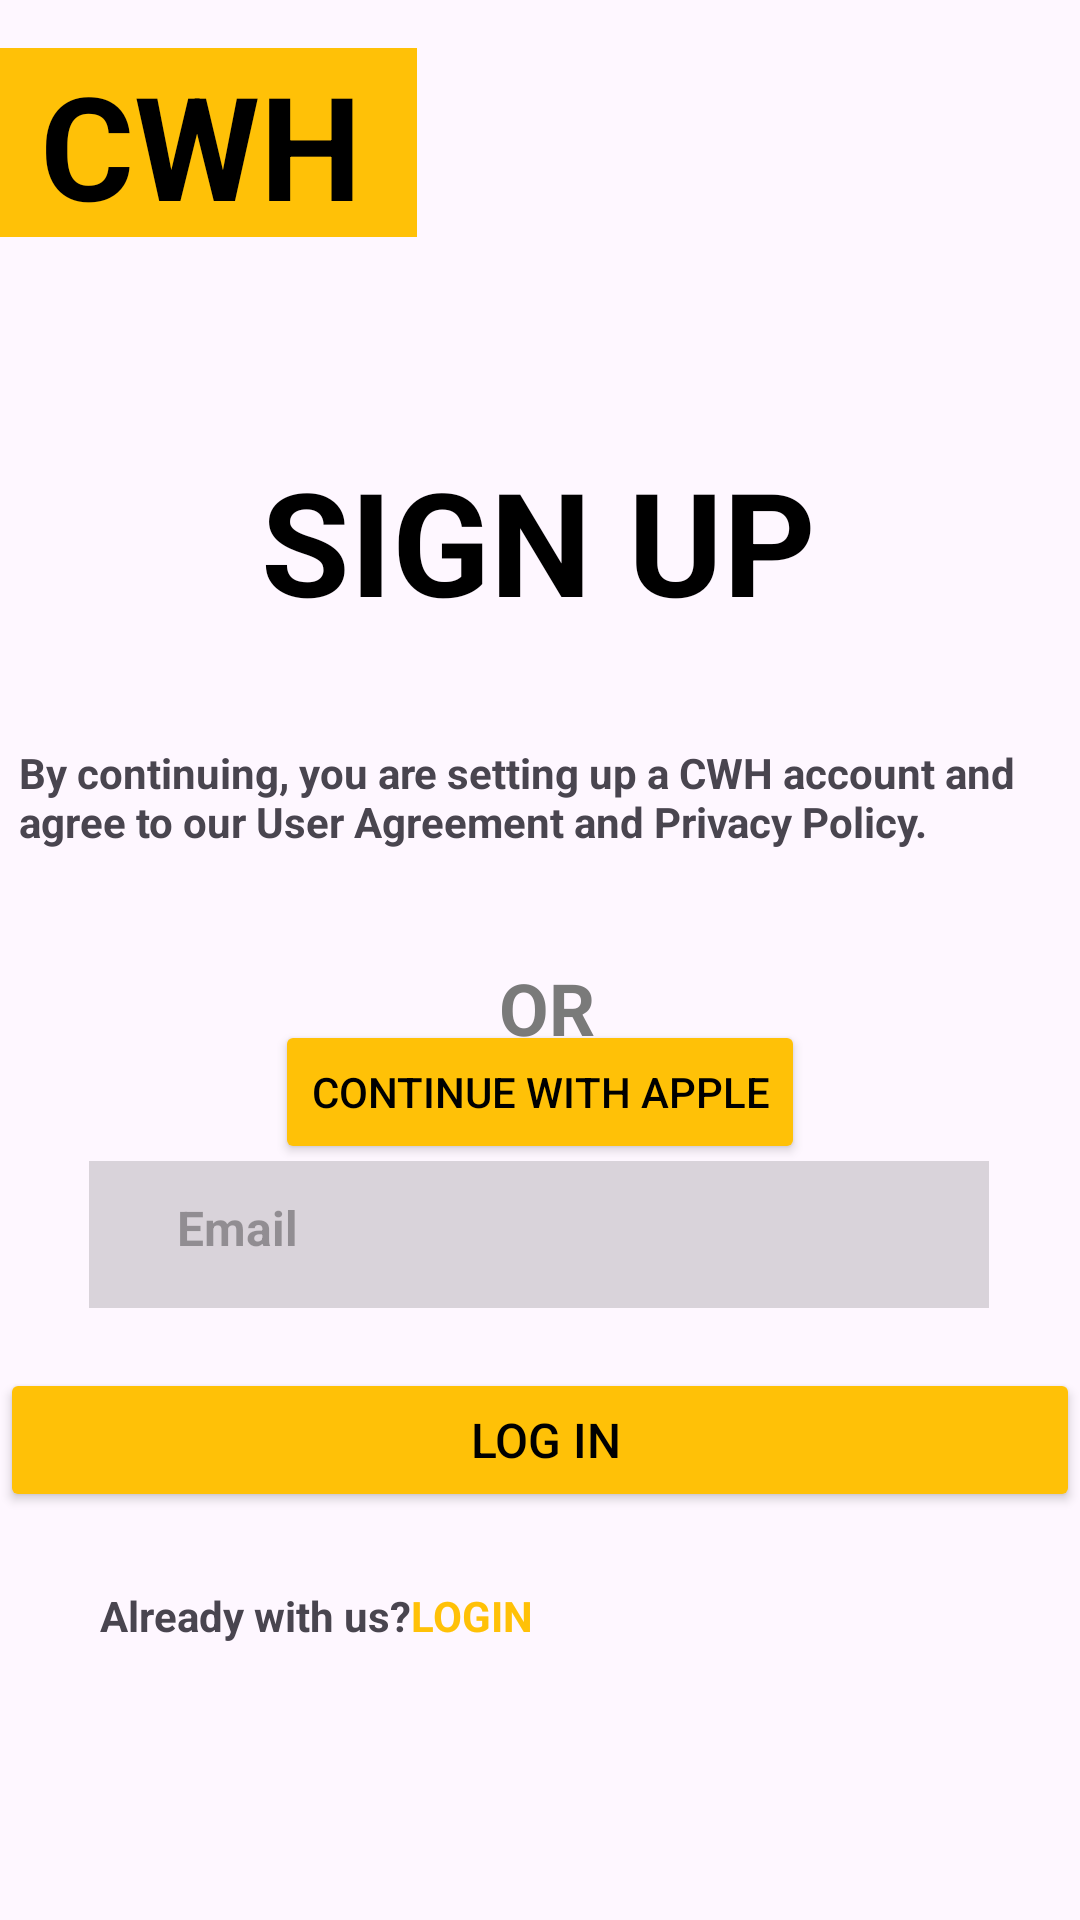

Produce the Android XML layout that renders to this screen, including the resource entries it uses.
<!-- AndroidManifest.xml: application theme Theme.FigmaPoject -->
<!-- res/layout/activity_sign_up.xml -->
<?xml version="1.0" encoding="utf-8"?>
<androidx.constraintlayout.widget.ConstraintLayout xmlns:android="http://schemas.android.com/apk/res/android"
    xmlns:app="http://schemas.android.com/apk/res-auto"
    xmlns:tools="http://schemas.android.com/tools"
    android:id="@+id/main"
    android:layout_width="match_parent"
    android:layout_height="match_parent"
    tools:context=".sign_up">

    <com.google.android.material.appbar.MaterialToolbar
        android:id="@+id/materialToolbar15"
        android:layout_width="139dp"
        android:layout_height="63dp"
        android:layout_marginTop="16dp"
        android:background="#FFC107"
        android:minHeight="?attr/actionBarSize"
        android:theme="?attr/actionBarTheme"
        app:layout_constraintEnd_toEndOf="parent"
        app:layout_constraintHorizontal_bias="0.0"
        app:layout_constraintStart_toStartOf="parent"
        app:layout_constraintTop_toTopOf="parent" />

    <TextView
        android:id="@+id/textView57"
        android:layout_width="110dp"
        android:layout_height="62dp"
        android:layout_marginTop="16dp"
        android:text="CWH"
        android:textColor="#000000"
        android:textSize="48sp"
        android:textStyle="bold"
        app:layout_constraintEnd_toEndOf="parent"
        app:layout_constraintHorizontal_bias="0.053"
        app:layout_constraintStart_toStartOf="parent"
        app:layout_constraintTop_toTopOf="parent" />

    <TextView
        android:id="@+id/textView58"
        android:layout_width="wrap_content"
        android:layout_height="wrap_content"
        android:layout_marginTop="148dp"
        android:text="SIGN UP"
        android:textColor="#000000"
        android:textSize="48sp"
        android:textStyle="bold"
        app:layout_constraintEnd_toEndOf="parent"
        app:layout_constraintHorizontal_bias="0.498"
        app:layout_constraintStart_toStartOf="parent"
        app:layout_constraintTop_toTopOf="parent" />

    <Button
        android:id="@+id/button7"
        android:layout_width="wrap_content"
        android:layout_height="wrap_content"
        android:layout_marginTop="340dp"
        android:backgroundTint="#FFC107"
        android:drawableLeft="@drawable/apple_black_logo_1"
        android:text="CONTINUE WITH APPLE"
        android:textColor="#000000"
        android:textColorLink="#FFFFFF"
        app:layout_constraintEnd_toEndOf="parent"
        app:layout_constraintStart_toStartOf="parent"
        app:layout_constraintTop_toTopOf="parent"
        app:rippleColor="#A82828" />

    <TextView
        android:id="@+id/textView59"
        android:layout_width="wrap_content"
        android:layout_height="wrap_content"
        android:layout_marginBottom="288dp"
        android:text=" OR"
        android:textColor="#7A7A7A"
        android:textSize="24sp"
        android:textStyle="bold"
        app:layout_constraintBottom_toBottomOf="parent"
        app:layout_constraintEnd_toEndOf="parent"
        app:layout_constraintHorizontal_bias="0.498"
        app:layout_constraintStart_toStartOf="parent" />

    <ImageView
        android:id="@+id/imageView13"
        android:layout_width="wrap_content"
        android:layout_height="wrap_content"
        android:layout_marginBottom="304dp"
        app:layout_constraintBottom_toBottomOf="parent"
        app:layout_constraintEnd_toEndOf="parent"
        app:layout_constraintHorizontal_bias="0.116"
        app:layout_constraintStart_toStartOf="parent"
        app:srcCompat="@drawable/line_1" />

    <ImageView
        android:id="@+id/imageView14"
        android:layout_width="wrap_content"
        android:layout_height="wrap_content"
        android:layout_marginBottom="304dp"
        app:layout_constraintBottom_toBottomOf="parent"
        app:layout_constraintEnd_toEndOf="parent"
        app:layout_constraintHorizontal_bias="0.906"
        app:layout_constraintStart_toStartOf="parent"
        app:srcCompat="@drawable/line_1" />

    <com.google.android.material.appbar.MaterialToolbar
        android:id="@+id/materialToolbar16"
        android:layout_width="300dp"
        android:layout_height="49dp"
        android:layout_marginBottom="204dp"
        android:background="#25000000"
        android:minHeight="?attr/actionBarSize"
        android:theme="?attr/actionBarTheme"
        app:layout_constraintBottom_toBottomOf="parent"
        app:layout_constraintEnd_toEndOf="parent"
        app:layout_constraintHorizontal_bias="0.495"
        app:layout_constraintStart_toStartOf="parent" />

    <TextView
        android:id="@+id/textView60"
        android:layout_width="wrap_content"
        android:layout_height="wrap_content"
        android:layout_marginBottom="220dp"
        android:text="Email"
        android:textColor="#54000000"
        android:textSize="16sp"
        android:textStyle="bold"
        app:layout_constraintBottom_toBottomOf="parent"
        app:layout_constraintEnd_toEndOf="parent"
        app:layout_constraintHorizontal_bias="0.185"
        app:layout_constraintStart_toStartOf="parent" />

    <Button
        android:id="@+id/button8"
        android:layout_width="wrap_content"
        android:layout_height="wrap_content"
        android:layout_marginBottom="136dp"
        android:backgroundTint="#FFC107"
        android:text="                                              Log In                                             "
        android:textColor="#000000"
        android:textSize="16sp"
        app:layout_constraintBottom_toBottomOf="parent"
        app:layout_constraintEnd_toEndOf="parent"
        app:layout_constraintStart_toStartOf="parent" />

    <TextView
        android:id="@+id/textView61"
        android:layout_width="wrap_content"
        android:layout_height="wrap_content"
        android:layout_marginBottom="92dp"
        android:text="Already with us?"
        android:textStyle="bold"
        app:layout_constraintBottom_toBottomOf="parent"
        app:layout_constraintEnd_toEndOf="parent"
        app:layout_constraintHorizontal_bias="0.13"
        app:layout_constraintStart_toStartOf="parent" />

    <TextView
        android:id="@+id/textView62"
        android:layout_width="wrap_content"
        android:layout_height="wrap_content"
        android:layout_marginBottom="92dp"
        android:text="LOGIN"
        android:textColor="#FFC107"
        android:textStyle="bold"
        app:layout_constraintBottom_toBottomOf="parent"
        app:layout_constraintEnd_toEndOf="parent"
        app:layout_constraintHorizontal_bias="0.429"
        app:layout_constraintStart_toStartOf="parent" />

    <TextView
        android:id="@+id/textView63"
        android:layout_width="347dp"
        android:layout_height="40dp"
        android:layout_marginTop="248dp"
        android:text="By continuing, you are setting up a CWH account and agree to our User Agreement and Privacy Policy."
        android:textStyle="bold"
        app:layout_constraintEnd_toEndOf="parent"
        app:layout_constraintHorizontal_bias="0.498"
        app:layout_constraintStart_toStartOf="parent"
        app:layout_constraintTop_toTopOf="parent" />
</androidx.constraintlayout.widget.ConstraintLayout>
<!-- resources referenced by this layout -->
<resources>
  <style name="Theme.FigmaPoject" parent="Base.Theme.FigmaPoject" />
  <style name="Base.Theme.FigmaPoject" parent="Theme.Material3.DayNight.NoActionBar">
          
          
      </style>
</resources>
